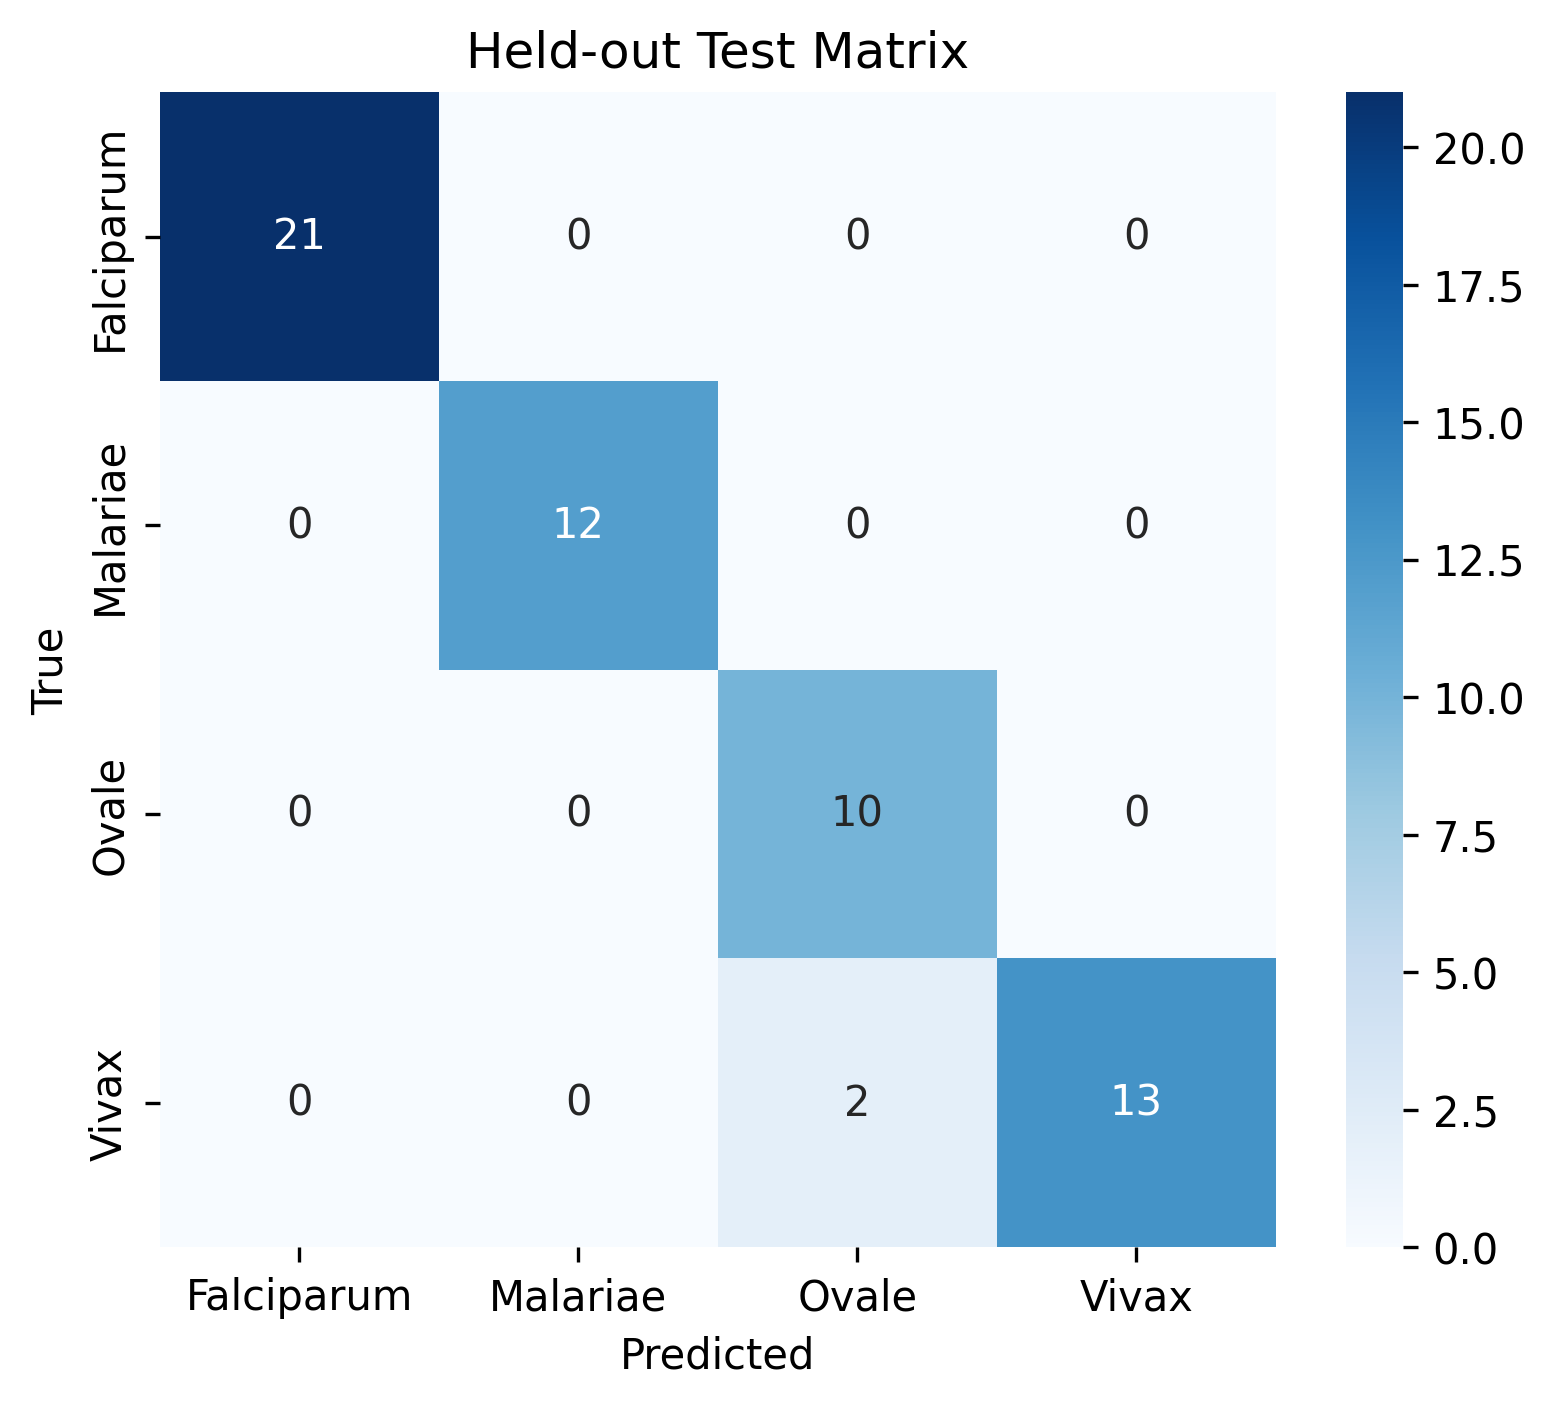

The table this chart was drawn from, first rows:
2.100000000000000000e+01, 0.000000000000000000e+00, 0.000000000000000000e+00, 0.000000000000000000e+00
0.000000000000000000e+00, 1.200000000000000000e+01, 0.000000000000000000e+00, 0.000000000000000000e+00
0.000000000000000000e+00, 0.000000000000000000e+00, 1.000000000000000000e+01, 0.000000000000000000e+00
0.000000000000000000e+00, 0.000000000000000000e+00, 2.000000000000000000e+00, 1.300000000000000000e+01
